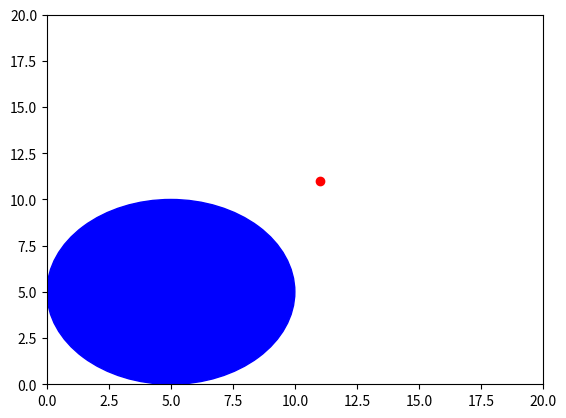

Here is the Python script that generated this plot:



"""
hw2 problem 1

    writing function tips
        -the way you think of writing a function is:
                -what are my inputs?
                -what are my outputs?
            
                -what will happen inside the blackbox/function?
    for function is_inside_obsticle():
        -what are our inputs?
            -obsticle locations [x,y]
            -obsticle size: radius
            -current location [x,y]
            
        -what are our outputs?
            -true/false
            -if inside: return true
            -if outside: return false 
            
        -what will happen inside the blackbox
            -compute euclidian distance between the current location to the obsticle location
            -store this value in a variable: dist_from
            -if dist_from > obsticle_size
                return false
            -otherwise return true
    
    
            
"""

import numpy as np

import matplotlib.pyplot as plt



def is_inside_obsticle(obs_x:float, obs_y:float, obs_radius:float, 
                       curr_x:float, curr_y:float) -> bool:
    """
            -compute euclidian distance between the current location to the obsticle location
            -store this value in a variable: dist_from
            -if dist_from > obsticle_size
                return false
            -otherwise return true
    """
    
    dist_from = np.sqrt((curr_x - obs_x)**2 + (curr_y - obs_y)**2)
    
    if dist_from > obs_radius:
        
        return False
    
    return True

obs_x = 5
obs_y = 5
obs_radius = 4

curr_x = 1
curr_y = 1

agent_x = 11
agent_y = 11

x_min = 0
x_max = 20

y_min = 0
y_max = 20

# plot circle takes in a tuple of coordinates and radius
obsticle_plot = plt.Circle((obs_x, obs_y), color='blue')
fig, ax = plt.subplots()
ax.scatter(agent_x, agent_y, c='r')

ax.add_patch(obsticle_plot)



ax.set_xlim(x_min, x_max)
ax.set_ylim(y_min, y_max)
agent_plot = plt.Circle(agent_x, agent_y)



plt.show()

if is_inside_obsticle(obs_x, obs_y, obs_radius, agent_x, agent_y):
    print("youre dead")
else:
    print("youre ok")


"""
making the obsticle method better
"""

class Obsticle():
    def __init__(self, x_pos:float, y_pos:float, radius:float) -> None:
        self.x_pos = x_pos
        self.y_pos = y_pos
        self.radius = radius
        
    def is_inside(self, curr_x:float, curr_y:float):
            

    
            dist_from = np.sqrt((curr_x - self.x_pos)**2 + (curr_y - self.y_pos)**2)
    
            if dist_from > obs_radius:
        
                return False
    
            return True

obsticle_object = Obsticle(obs_x, obs_y, obs_radius)
                           





some_obs = Obsticle(obs_x, obs_y, obs_radius)
    
if some_obs.is_inside(agent_x, agent_y):
        print("youre dead")
else:
        print("youre ok")



print("this obsticles position is", obsticle_object.x_pos, obsticle_object.y_pos)